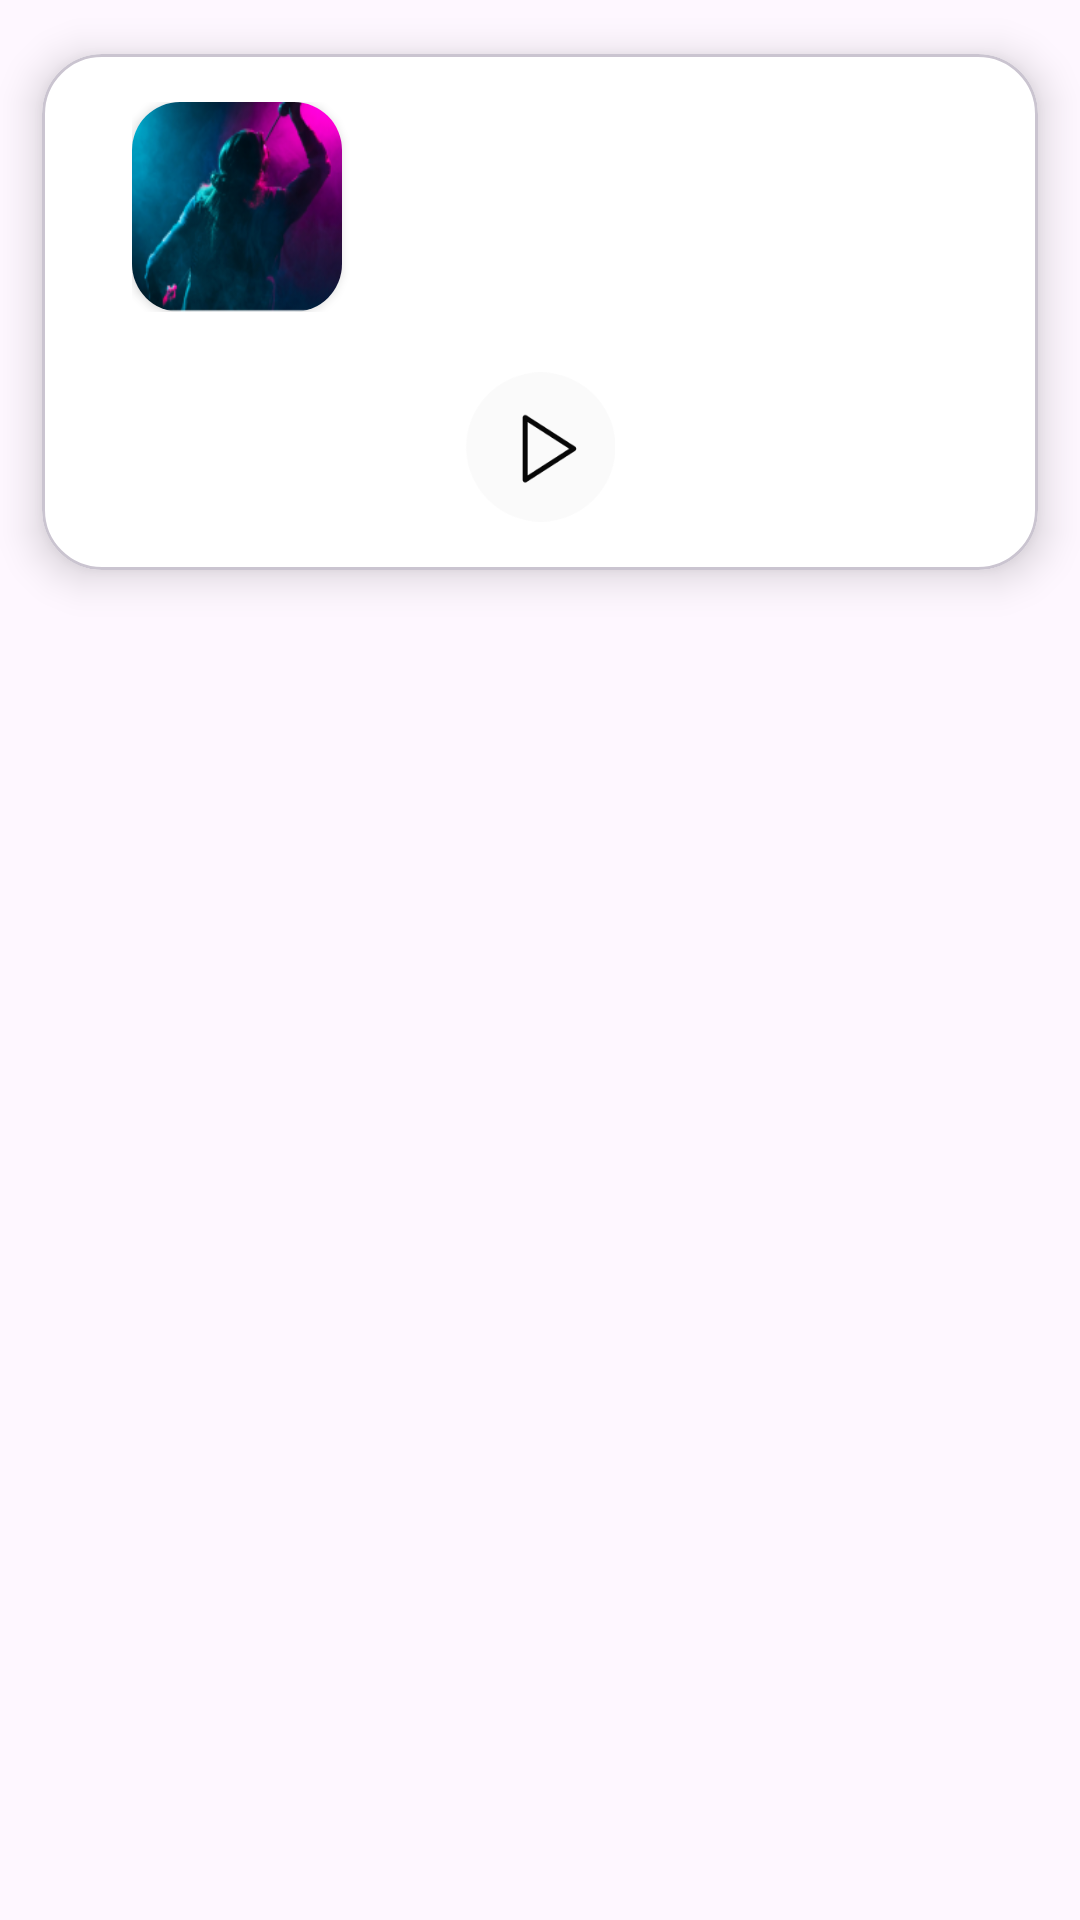

Android layout source for this screen:
<!-- AndroidManifest.xml: application theme Theme.Notifmate -->
<!-- res/layout/player_item_receiver.xml -->
<?xml version="1.0" encoding="utf-8"?>
<androidx.constraintlayout.widget.ConstraintLayout xmlns:android="http://schemas.android.com/apk/res/android"
    xmlns:tools="http://schemas.android.com/tools"
    android:layout_width="match_parent"
    android:layout_height="match_parent"
    xmlns:app="http://schemas.android.com/apk/res-auto">

    <com.google.android.material.card.MaterialCardView
        android:layout_width="match_parent"
        android:layout_height="wrap_content"
        app:cardBackgroundColor="?attr/backgroundColor"
        app:cardCornerRadius="20dp"
        app:cardElevation="8dp"
        app:cardUseCompatPadding="true"
        tools:ignore="MissingConstraints">

        <androidx.constraintlayout.widget.ConstraintLayout
            android:id="@+id/constraintLayoutMusic"
            android:layout_width="match_parent"
            android:layout_height="match_parent"
            android:paddingHorizontal="30dp"
            android:paddingVertical="16dp">

            <LinearLayout
                android:id="@+id/player_header"
                android:layout_width="match_parent"
                android:layout_height="wrap_content"
                android:orientation="horizontal"
                app:layout_constraintEnd_toEndOf="parent"
                app:layout_constraintStart_toStartOf="parent"
                app:layout_constraintTop_toTopOf="parent">

                <androidx.cardview.widget.CardView
                    android:layout_width="70dp"
                    android:layout_height="70dp"
                    app:cardCornerRadius="16dp"
                    app:layout_constraintStart_toStartOf="parent"
                    app:layout_constraintTop_toTopOf="parent">

                    <ImageView
                        android:id="@+id/musicArt"
                        android:layout_width="match_parent"
                        android:layout_height="match_parent"
                        android:scaleType="fitXY"
                        android:src="@drawable/placeholder" />
                </androidx.cardview.widget.CardView>

                <LinearLayout
                    android:layout_width="0dp"
                    android:layout_height="wrap_content"
                    android:layout_marginStart="20dp"
                    android:layout_weight="1.2"
                    android:gravity="top|start"
                    android:orientation="vertical">

                    <TextView
                        android:id="@+id/musicName"
                        android:layout_width="wrap_content"
                        android:layout_height="wrap_content"
                        android:text=""
                        android:textColor="?attr/lightBlack_darkWhite"
                        android:textSize="24sp"
                        android:textStyle="bold" />

                    <TextView
                        android:id="@+id/artistName"
                        android:layout_width="wrap_content"
                        android:layout_height="wrap_content"
                        android:text=""
                        android:textColor="?attr/lightBlack_darkWhite"
                        android:textSize="20sp" />
                </LinearLayout>
            </LinearLayout>

            <androidx.appcompat.widget.AppCompatSeekBar
                android:id="@+id/seekbar"
                android:layout_width="match_parent"
                android:layout_height="50dp"
                android:indeterminateTint="@color/black"
                android:max="100"
                android:paddingTop="25dp"
                android:paddingBottom="21dp"
                android:progress="60"
                android:progressDrawable="@drawable/custom_progress"
                android:splitTrack="false"
                android:thumb="@drawable/custom_thumb"
                android:visibility="gone"
                app:layout_constraintTop_toBottomOf="@+id/player_header" />

            <LinearLayout
                android:layout_width="match_parent"
                android:layout_height="wrap_content"
                android:layout_marginTop="20dp"
                android:gravity="center"
                android:orientation="horizontal"
                app:layout_constraintTop_toBottomOf="@+id/seekbar">

                
                <ImageView
                    android:id="@+id/previous_button"
                    android:layout_width="50dp"
                    android:layout_height="50dp"
                    android:layout_marginEnd="20dp"
                    android:background="@null"
                    android:clickable="true"
                    android:focusable="true"
                    android:soundEffectsEnabled="true"
                    android:src="@drawable/ic_previous"
                    android:visibility="invisible" />

                
                <ImageView
                    android:id="@+id/play_pause_button"
                    android:layout_width="50dp"
                    android:layout_height="50dp"
                    android:layout_marginEnd="20dp"
                    android:background="@null"
                    android:clickable="true"
                    android:contentDescription="Play pause button"
                    android:focusable="true"
                    android:soundEffectsEnabled="true"
                    android:src="@drawable/ic_play" />

                
                <ImageView
                    android:id="@+id/next_button"
                    android:layout_width="50dp"
                    android:layout_height="50dp"
                    android:background="@null"
                    android:clickable="true"
                    android:focusable="true"
                    android:soundEffectsEnabled="true"
                    android:src="@drawable/ic_next"
                    android:visibility="invisible" />
            </LinearLayout>
        </androidx.constraintlayout.widget.ConstraintLayout>

    </com.google.android.material.card.MaterialCardView>


</androidx.constraintlayout.widget.ConstraintLayout>
<!-- resources referenced by this layout -->
<resources>
  <color name="black">#000000</color>
  <!-- drawable custom_progress (drawable) -->
  <?xml version="1.0" encoding="utf-8"?>
  <layer-list
      xmlns:android="http://schemas.android.com/apk/res/android">
      <item android:id="@android:id/background">
          <shape>
              <size
                  android:height="5dp"/>
              <corners android:radius="100dp" />
              <solid android:color="?attr/progressColor" />
          </shape>
      </item>
      <item android:id="@android:id/secondaryProgress">
          <clip>
              <shape>
                  <size
                      android:height="5dp"/>
                  <corners android:radius="100dp" />
                  <solid android:color="?attr/progressColor" />
              </shape>
          </clip>
      </item>
      <item android:id="@android:id/progress">
          <clip>
              <shape>
                  <size
                      android:height="5dp"/>
                  <corners android:radius="100dp" />
                  <solid android:color="?attr/aeriGearColor" />
              </shape>
          </clip>
      </item>
  </layer-list>
  <!-- drawable custom_thumb (drawable) -->
  <layer-list xmlns:android="http://schemas.android.com/apk/res/android">
      <item>
          <shape android:shape="oval">
              <size
                  android:width="15dp"
                  android:height="15dp" />
              <solid android:color="?attr/aeriGearColor" />
  
          </shape>
      </item>
      <item
          android:drawable="?selectableItemBackgroundBorderless"/>
  </layer-list>
  <!-- drawable ic_next: png bitmap (drawable, 3597 bytes) -->
  <!-- drawable ic_play: png bitmap (drawable, 3493 bytes) -->
  <!-- drawable ic_previous: png bitmap (drawable, 3547 bytes) -->
  <!-- drawable placeholder: png bitmap (drawable, 28741 bytes) -->
  <style name="Theme.Notifmate" parent="Base.Theme.Notifmate" />
  <style name="Base.Theme.Notifmate" parent="Theme.Material3.DayNight.NoActionBar">
          <item name="backgroundColor">@color/white</item>  
          <item name="aeriGearColor">@color/aeriGear_blue</item>
          <item name="appsIcon">@drawable/ic_apps_blue</item>
          <item name="topLogo">@drawable/logo_top_blue</item>
          <item name="icReceiver">@drawable/ic_receiver_blue</item>
          <item name="icSender">@drawable/ic_sender_blue</item>
          <item name="icApps">@drawable/ic_apps_blue</item>
          <item name="lightBlack_darkWhite">@color/black</item>
          <item name="progressColor">@color/black</item>
          <item name="playButton">@drawable/ic_play</item>
          <item name="pauseButton">@drawable/ic_pause_button_black</item>
      </style>
  <color name="white">#FFFFFF</color>
  <color name="aeriGear_blue">#102632</color>
  <!-- drawable ic_apps_blue: png bitmap (drawable, 41122 bytes) -->
  <!-- drawable logo_top_blue: png bitmap (drawable, 19586 bytes) -->
  <!-- drawable ic_receiver_blue: png bitmap (drawable, 29427 bytes) -->
  <!-- drawable ic_sender_blue: png bitmap (drawable, 29589 bytes) -->
</resources>
